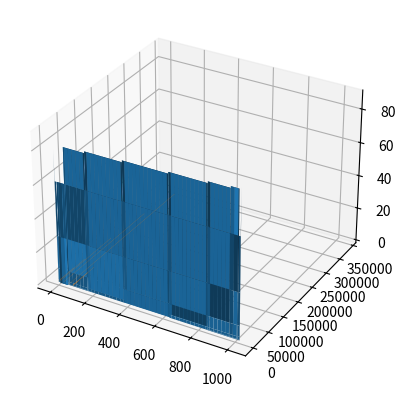

Generate this figure with matplotlib:
import matplotlib.pyplot as plt
import numpy as np


# Create all combinations of given 1s and 0s
def create_combinations(n, k):
    if k == 0:
        return [np.zeros(n, dtype=int)]
    if n == k:
        return [np.ones(n, dtype=int)]
    return [np.concatenate(([0], x)) for x in create_combinations(n - 1, k)] + [np.concatenate(([1], x)) for x in create_combinations(n - 1, k - 1)]

#Function to calcualte potential for A and B
def potential(A, B):
    n = len(A)
    pavg = 0.6 * n**2
    p_sd = 0.15 * n**2 
    pAi = ((A-B).sum())**2
    pA = 1/(p_sd*np.sqrt(2*np.pi))*np.exp(1/2*(pAi-pavg)**2/p_sd**2)
    return pA, n**2-pA


N = 10
all_combi = []
for i in range(N+1):
    all_combi.extend(create_combinations(N, i))



k = 2
PspaceA = np.zeros((len(all_combi), len(all_combi)))
PspaceB = np.zeros((len(all_combi), len(all_combi)))
for i, A in enumerate(all_combi):
    for j, B in enumerate(all_combi):
            pAi, pBj = potential(A, B)
            if np.count_nonzero(A) == np.count_nonzero(B) and np.count_nonzero(A) != k:
                PspaceA[i, j] = pAi+np.count_nonzero(B)
                PspaceB[i, j] = pBj+np.count_nonzero(B)
            elif np.count_nonzero(A) == np.count_nonzero(B) and np.count_nonzero(A) == k:
                PspaceA[i, j] = 0
                PspaceB[i, j] = 100
            else:
                PspaceA[i, j] = pAi
                PspaceB[i, j] = pBj

print(np.count_nonzero(PspaceA))

# plot PspaceA in 3D
fig = plt.figure()
ax = fig.add_subplot(111, projection='3d')
x = np.arange(len(all_combi))
y = np.arange(len(all_combi))
X, Y = np.meshgrid(x, y)
Z = PspaceA[X, Y]
ax.plot_surface(X, Y, Z)
# Z2 = PspaceB[X, Y]
# ax.plot_surface(X, Y, Z2)
plt.show()

plt.hist(PspaceA.flatten(), bins=100)
plt.show()